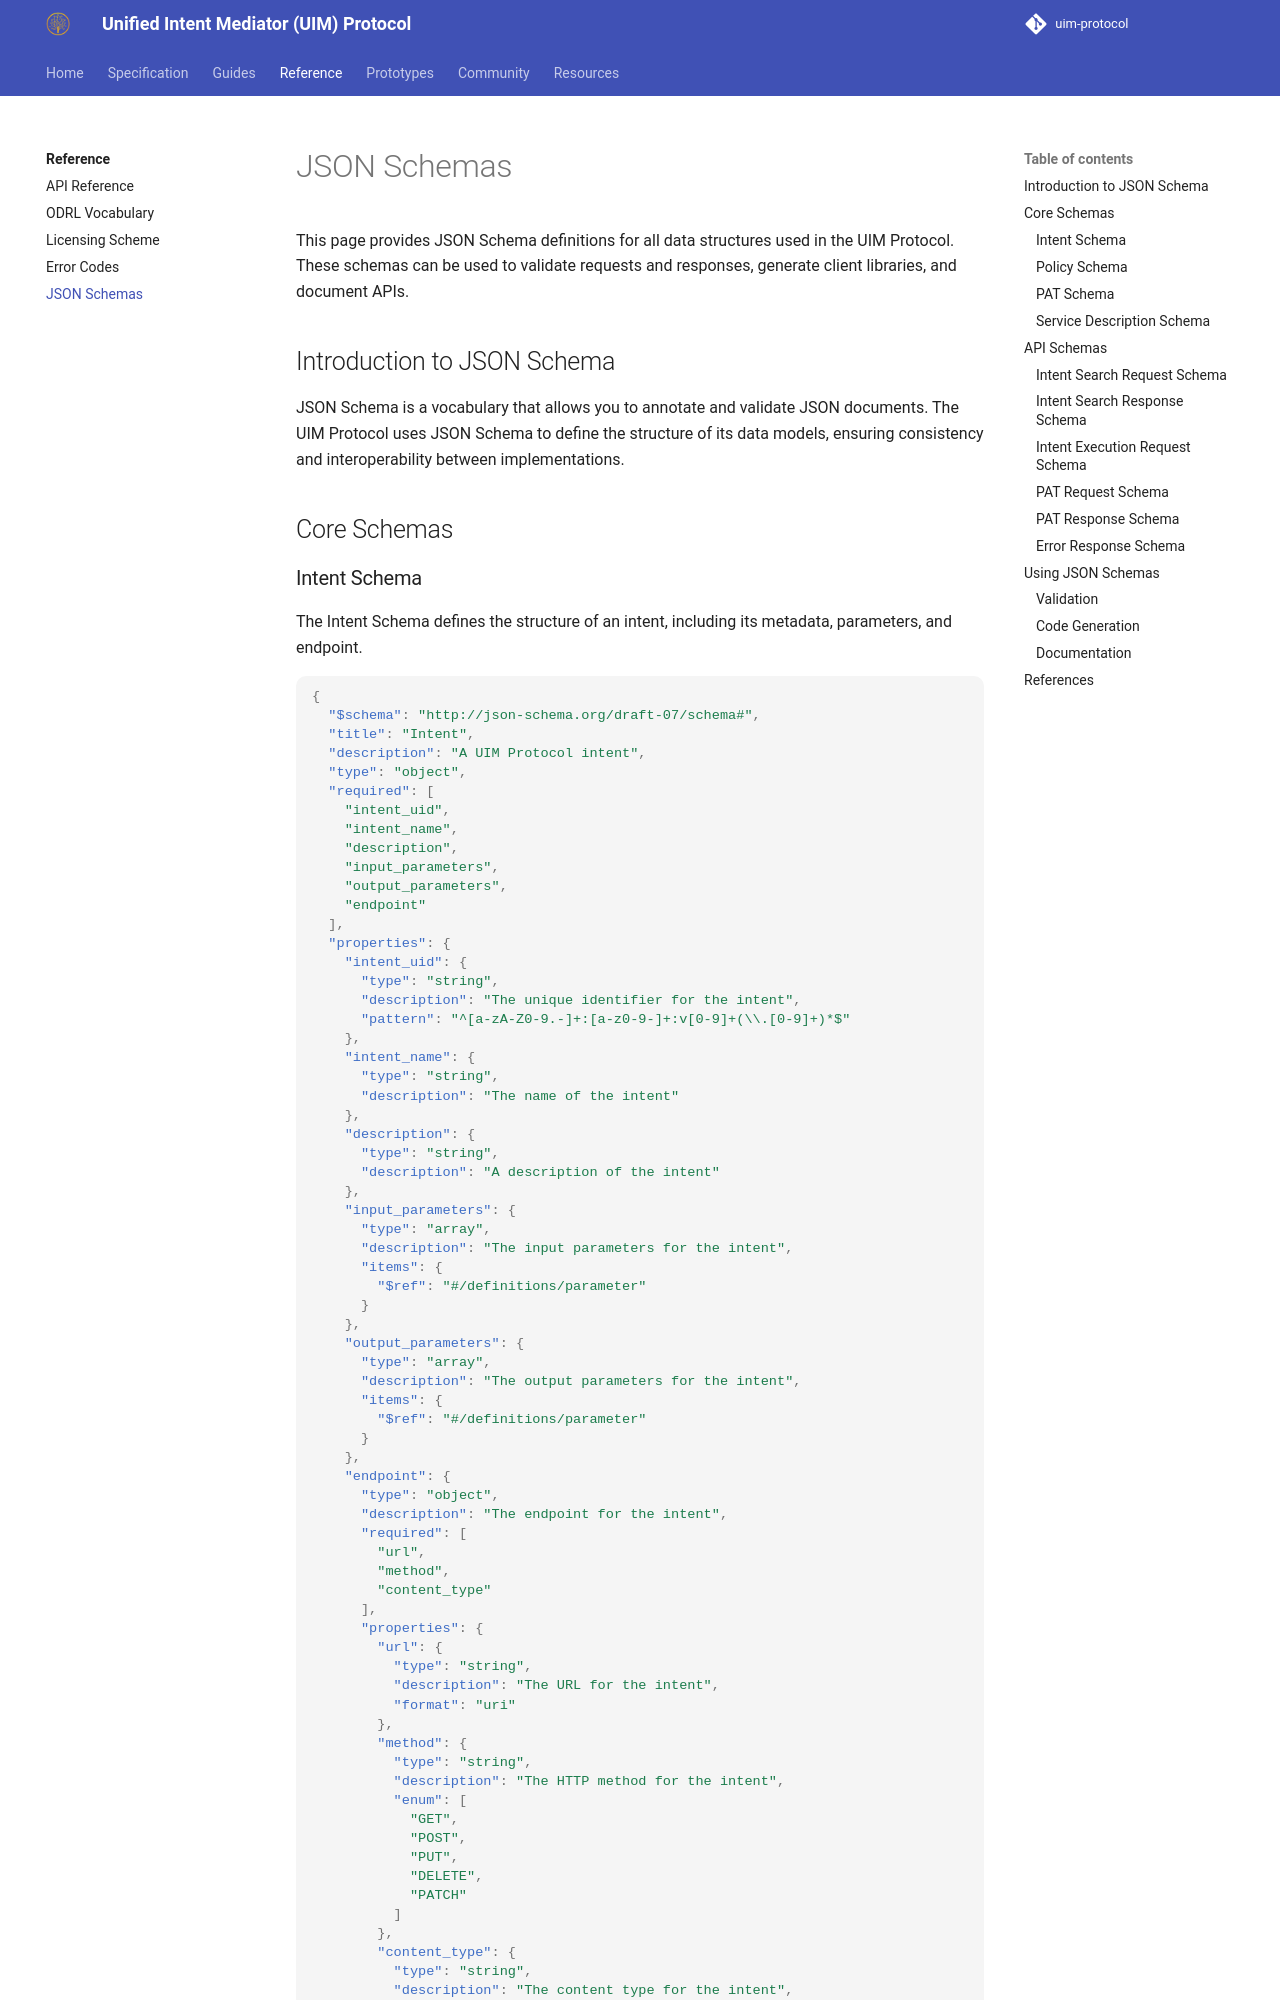

repository: synaptiai/uim-protocol · page: reference/json-schemas/index.html · generator: mkdocs

# JSON Schemas

This page provides JSON Schema definitions for all data structures used in the UIM Protocol. These schemas can be used to validate requests and responses, generate client libraries, and document APIs.

## Introduction to JSON Schema

JSON Schema is a vocabulary that allows you to annotate and validate JSON documents. The UIM Protocol uses JSON Schema to define the structure of its data models, ensuring consistency and interoperability between implementations.

## Core Schemas
